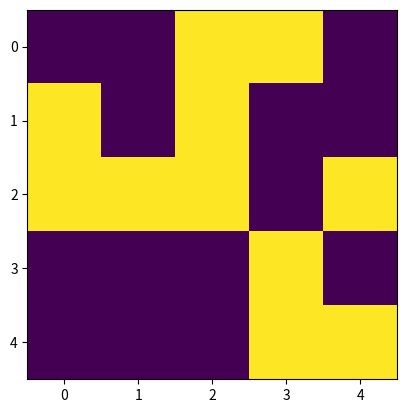

Recreate this plot in Python. (Note: this script raises an exception after producing the figure.)
import numpy as np
import matplotlib.pyplot as plt

grid = np.array([-1, -1, 1, 1, -1, 1, -1, 1, -1, -1, 1, 1, 1, -1, 1, -1, -1, -1, 1, -1, -1, -1, -1, 1, 1])
plt.imshow(grid.reshape(5, 5))
plt.savefig("matplotlib/grid.png")
